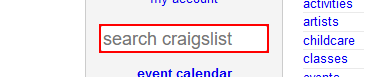
Workflow: datascraping2

Step 1: type "[UserInputData+ "[k(enter)]"]" into the text box 'query' in window 'craigslist: seattle-tacoma jobs, apartments, for sale, services, community, and events' (firefox.exe)

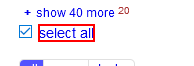
Step 2: click on the element 'select all' in window 'seattle for sale "*" - craigslist' (firefox.exe)

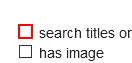
Step 3: check the text box

Step 4: Find Element Check search titles only on the label 'search titles only' in window 'seattle for sale "hyundai sonata" - craigslist' (firefox.exe) (same screen as step 3)

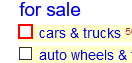
Step 5: check the text box

Step 6: Find Element Check car & trucks on the link 'cars & trucks' in window 'seattle for sale "hyundai sonata" - craigslist' (firefox.exe) (same screen as step 3)

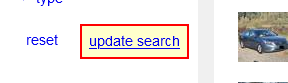
Step 7: click on the button

Step 8: Find Element Check car & trucks on the button 'update search' in window 'seattle for sale "hyundai sonata" - craigslist' (firefox.exe) (same screen as step 3)

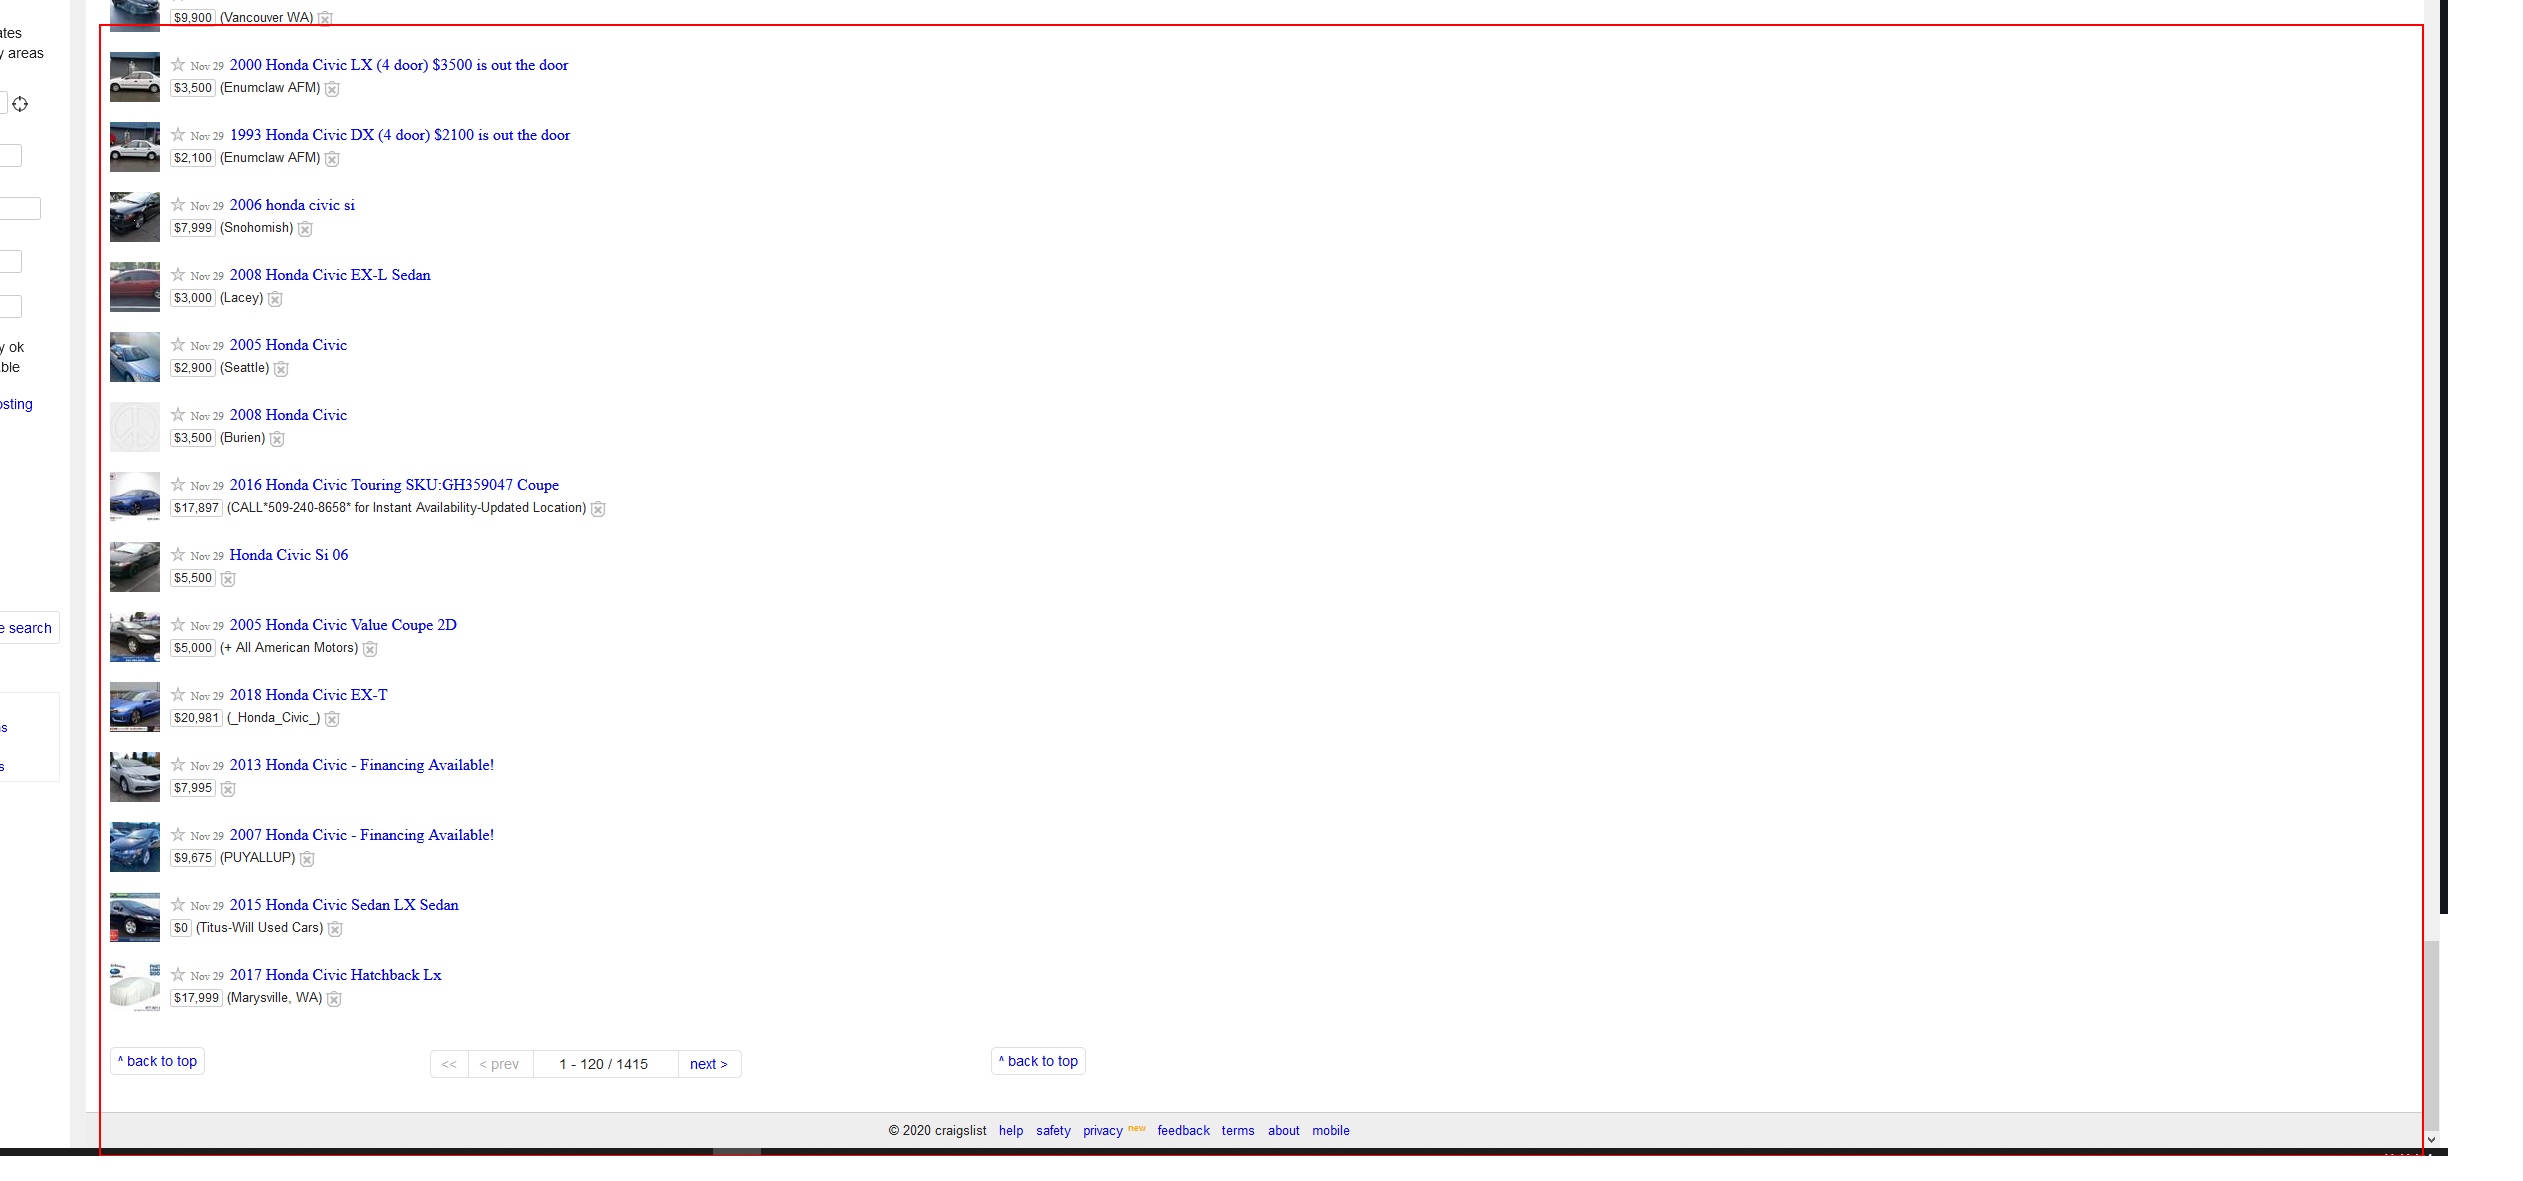
Step 9: get-text from the list